Image classification data set "roi_dataset" (AbdulrahmanQht/brain-tumor-detection-pipeline on GitHub). Class labels (4): glioma, meningioma, no tumor, pituitary tumor.

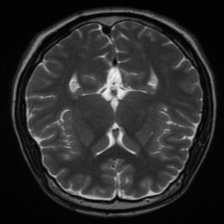
Label: no tumor

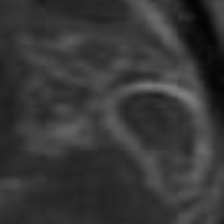
Label: glioma

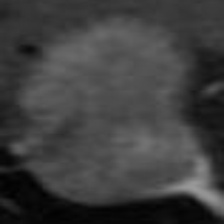
Label: pituitary tumor

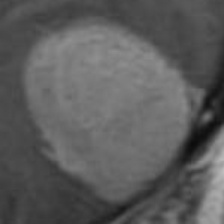
Label: meningioma

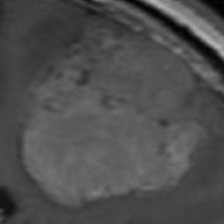
Label: meningioma

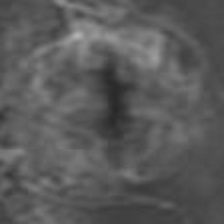
Label: glioma
